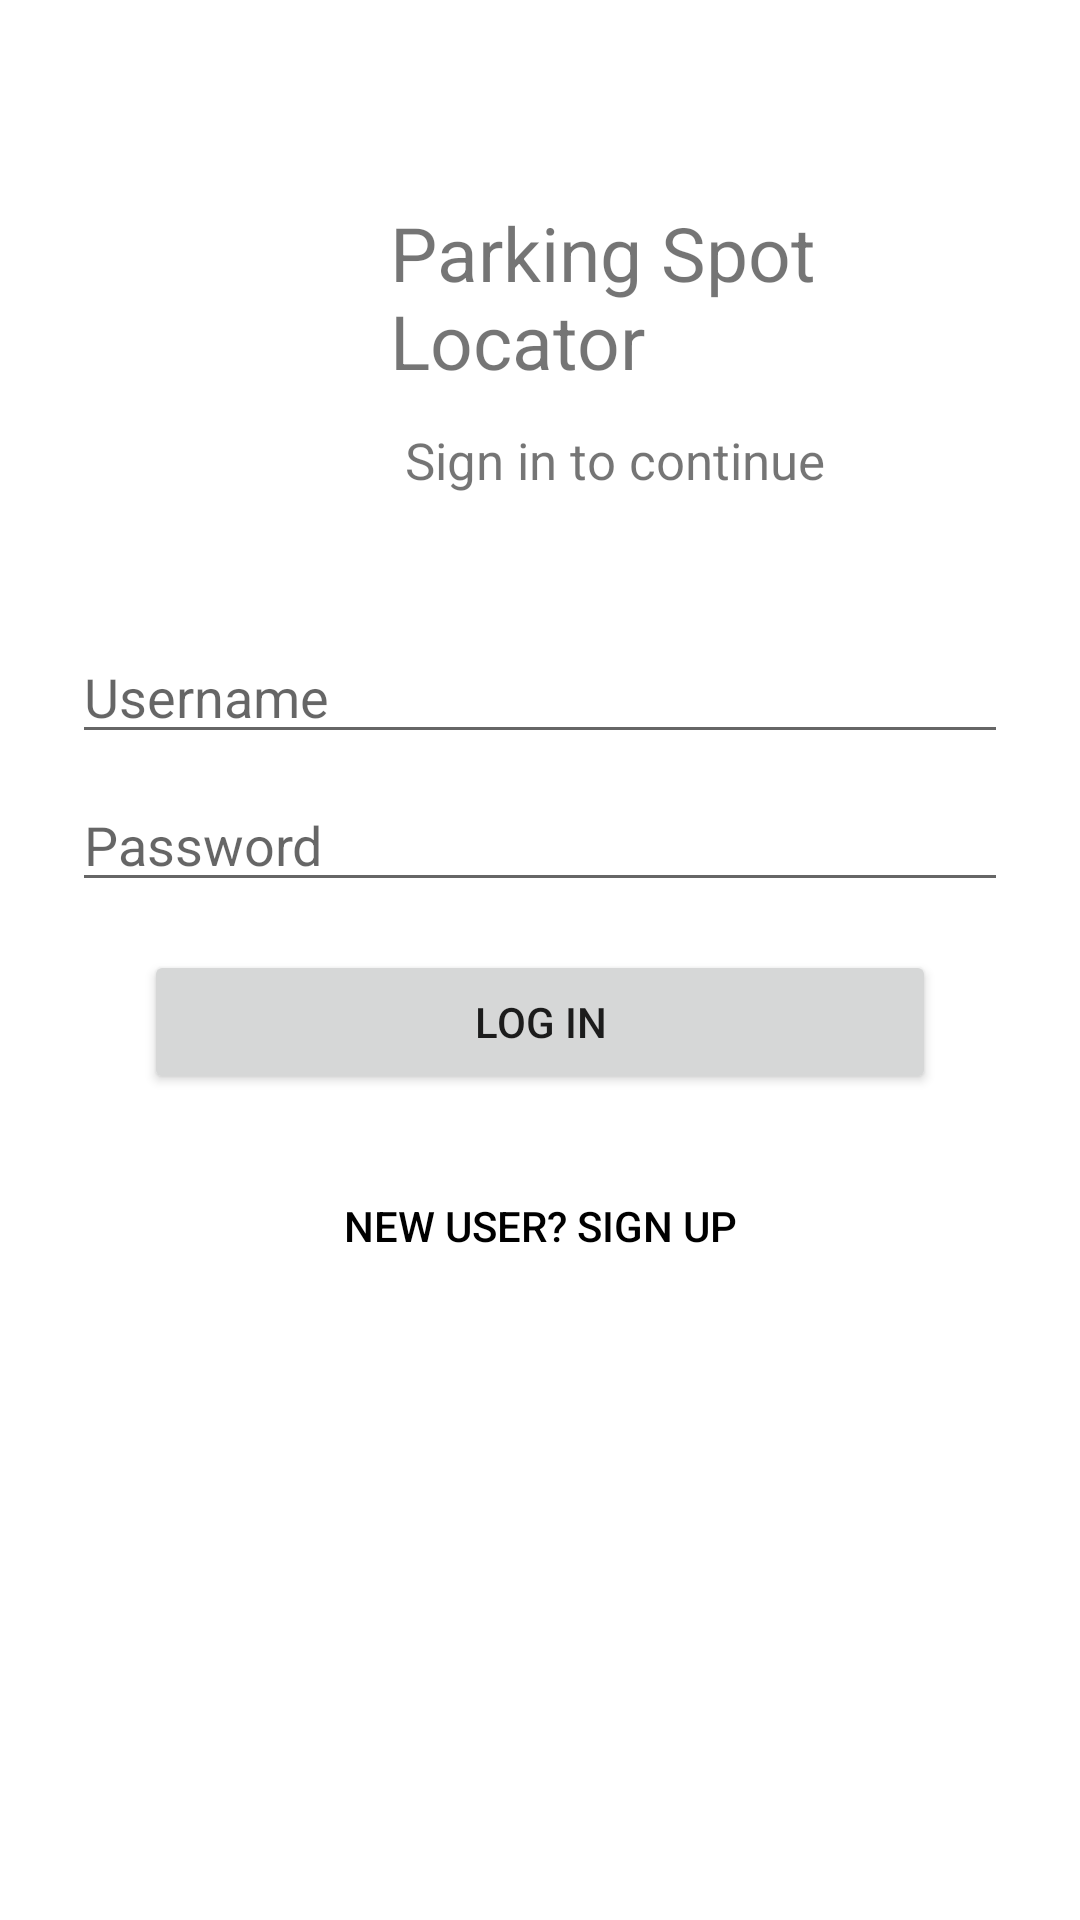

Android layout source for this screen:
<!-- AndroidManifest.xml: application theme Theme.ParkingSpotLocator -->
<!-- res/layout/fragment_login.xml -->
<?xml version="1.0" encoding="utf-8"?>
<androidx.constraintlayout.widget.ConstraintLayout xmlns:android="http://schemas.android.com/apk/res/android"
    xmlns:app="http://schemas.android.com/apk/res-auto"
    xmlns:tools="http://schemas.android.com/tools"
    android:id="@+id/container"
    android:layout_width="match_parent"
    android:layout_height="match_parent"
    android:paddingLeft="@dimen/activity_horizontal_margin"
    android:paddingRight="@dimen/activity_horizontal_margin"
    tools:context=".ui.login.login">

    <LinearLayout
        android:layout_width="match_parent"
        android:layout_height="match_parent"
        android:orientation="vertical">

        <RelativeLayout
            android:layout_width="match_parent"
            android:layout_height="200dp"
            android:padding="20dp">

            <ImageView
                android:id="@+id/profile_image"
                android:layout_width="100dp"
                android:layout_height="100dp"
                android:layout_centerVertical="true"
                android:src="@drawable/parking" />

            <TextView
                android:id="@+id/f"
                android:layout_width="wrap_content"
                android:layout_height="wrap_content"
                android:layout_centerVertical="true"
                android:layout_marginLeft="10dp"
                android:layout_toRightOf="@+id/profile_image"
                android:text="Parking Spot Locator"
                android:includeFontPadding="false"
                android:textSize="25sp" />

            <TextView
                android:layout_width="wrap_content"
                android:layout_height="wrap_content"
                android:layout_below="@+id/f"
                android:layout_marginLeft="15dp"
                android:layout_marginTop="15dp"
                android:layout_toRightOf="@+id/profile_image"
                android:text="Sign in to continue"
                android:includeFontPadding="false"
                android:textSize="17sp" />

        </RelativeLayout>

        <EditText
            android:id="@+id/username"
            android:layout_width="match_parent"
            android:layout_height="wrap_content"
            android:layout_marginStart="24dp"
            android:layout_marginTop="10dp"
            android:layout_marginEnd="24dp"
            android:hint="Username"
            android:inputType="textEmailAddress"
            android:selectAllOnFocus="true"
            app:layout_constraintEnd_toEndOf="parent"
            app:layout_constraintStart_toStartOf="parent"
            app:layout_constraintTop_toTopOf="parent" />

        <EditText
            android:id="@+id/password"
            android:layout_width="match_parent"
            android:layout_height="wrap_content"
            android:layout_marginStart="24dp"
            android:layout_marginTop="8dp"
            android:layout_marginEnd="24dp"
            android:hint="Password"
            android:imeActionLabel="@string/action_sign_in_short"
            android:imeOptions="actionDone"
            android:inputType="textPassword"
            android:selectAllOnFocus="true"
            app:layout_constraintEnd_toEndOf="parent"
            app:layout_constraintStart_toStartOf="parent"
            app:layout_constraintTop_toBottomOf="@+id/username" />

        <Button
            android:id="@+id/login"
            android:layout_width="match_parent"
            android:layout_height="wrap_content"
            android:layout_gravity="start"
            android:layout_marginStart="48dp"
            android:layout_marginTop="16dp"
            android:layout_marginEnd="48dp"
            android:layout_marginBottom="10dp"
            android:enabled="true"
            android:text="Log in"
            app:layout_constraintBottom_toBottomOf="parent"
            app:layout_constraintEnd_toEndOf="parent"
            app:layout_constraintStart_toStartOf="parent"
            app:layout_constraintTop_toBottomOf="@+id/password"
            app:layout_constraintVertical_bias="0.2" />
        <Button
            android:id="@+id/signup"
            android:layout_width="match_parent"
            android:layout_height="wrap_content"
            android:layout_gravity="start"
            android:layout_marginStart="48dp"
            android:layout_marginTop="10dp"
            android:layout_marginEnd="48dp"
            android:layout_marginBottom="64dp"
            android:background="#00000000"
            android:enabled="true"
            android:text="New User? Sign Up"
            app:layout_constraintBottom_toBottomOf="parent"
            app:layout_constraintEnd_toEndOf="parent"
            app:layout_constraintStart_toStartOf="parent"
            app:layout_constraintTop_toBottomOf="@+id/login"
            app:layout_constraintVertical_bias="0.2"
            android:textColor="#000"/>

        <ProgressBar
            android:id="@+id/loading"
            android:layout_width="wrap_content"
            android:layout_height="wrap_content"
            android:layout_gravity="center"
            android:layout_marginStart="32dp"
            android:layout_marginTop="64dp"
            android:layout_marginEnd="32dp"
            android:layout_marginBottom="64dp"
            android:visibility="gone"
            app:layout_constraintBottom_toBottomOf="parent"
            app:layout_constraintEnd_toEndOf="@+id/password"
            app:layout_constraintStart_toStartOf="@+id/password"
            app:layout_constraintTop_toTopOf="parent"
            app:layout_constraintVertical_bias="0.3" />

    </LinearLayout>
</androidx.constraintlayout.widget.ConstraintLayout>
<!-- resources referenced by this layout -->
<resources>
  <string name="action_sign_in_short">Log in</string>
  <style name="Theme.ParkingSpotLocator" parent="Theme.MaterialComponents.DayNight.DarkActionBar">
          
          <item name="colorPrimary">@color/purple_500</item>
          <item name="colorPrimaryVariant">@color/purple_700</item>
          <item name="colorOnPrimary">@color/white</item>
          
          <item name="colorSecondary">@color/teal_200</item>
          <item name="colorSecondaryVariant">@color/teal_700</item>
          <item name="colorOnSecondary">@color/black</item>
          
          <item name="android:statusBarColor" tools:targetApi="l">?attr/colorPrimaryVariant</item>
          
      </style>
  <!-- not gathered from this repository: default colours our renderer supplied (Android Studio template values) -->
  <color name="purple_500">#FF6200EE</color>
  <color name="purple_700">#FF3700B3</color>
  <color name="teal_200">#FF03DAC5</color>
  <color name="teal_700">#FF018786</color>
  <color name="black">#FF000000</color>
  <color name="white">#FFFFFFFF</color>
</resources>
